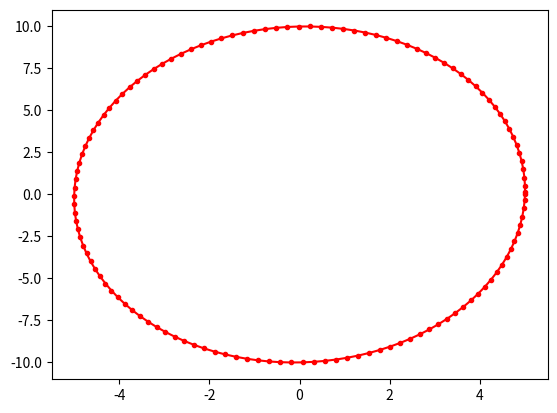

Here is the Python script that generated this plot:
import math
import numpy as np
import matplotlib.pyplot as plt


# Initial time, x,y position and x,y velocities
t = 0.0
x = 5.0
y = 0.0
u = 0.0
v = 50.0

steps = 127  # Number of points along the orbit
dt = 1/100  # Change in time or time step
tttl = steps*dt  # Total time of integration

"""
Sources:
http://farside.ph.utexas.edu/teaching/336k/Newtonhtml/node28.html
http://www.astro.utu.fi/~cflynn/galdyn/lecture6.html

Consider a particle of mass $m$ moving in the two-dimensional 
harmonic potential 

U(x,y) = U(r) = 1/2*k*r^2, 
where r = sqrt(x^2+y^2), k>0 constant.


The particle is subject to this force:
F(r) = $nabla$(U) = m*(d²r/dt²) = -k*r


Then written in component form (x, y components individually):
d²x/dt² = -$omega$²x = -kx/m

similarly for y, where
$omega$ = sqrt(k/m) (units are kg(¹/²)metres⁻(¹/²)second⁻¹ )

The period T = 2*pi/omega
 
 """

omega = 5.0
# The period would be 2*pi/5 =1.257 seconds


""" Simple harmonic oscillator potential energy gives forces in
x, -y directions. Note, strictly speaking, this is actually
force/mass or acceleration rather than just force."""


def fx(x):
    return -x*omega**2


def fy(y):
    return -y*omega**2


# Arrays which store our numerical approximation points
xs = np.zeros(steps)
ys = np.zeros(steps)


for i in range(0, steps):
    xs[i] = x
    ys[i] = y

    t += dt
    x += dt*u
    u += dt*fx(x)  # Actually it's dt*acceleration
    y += dt*v
    v += dt*fy(y)

lines = plt.plot(xs, ys)
plt.setp(lines, color='r', marker='.')  # , mew='0.001')
# mew is markeredgewidth


"""The following three lines define parameters which
define the actual ellipse path"""
# eps_x, eps_y = -math.pi/2
# Ax = 5.0
# Ay = 10.0

"""These are each points which lie on the actual ellipse"""
# xtrue = Ax * math.sin(omega * t - eps_x)
# ytrue = -Ay * math.cos(omega * t - eps_y)
